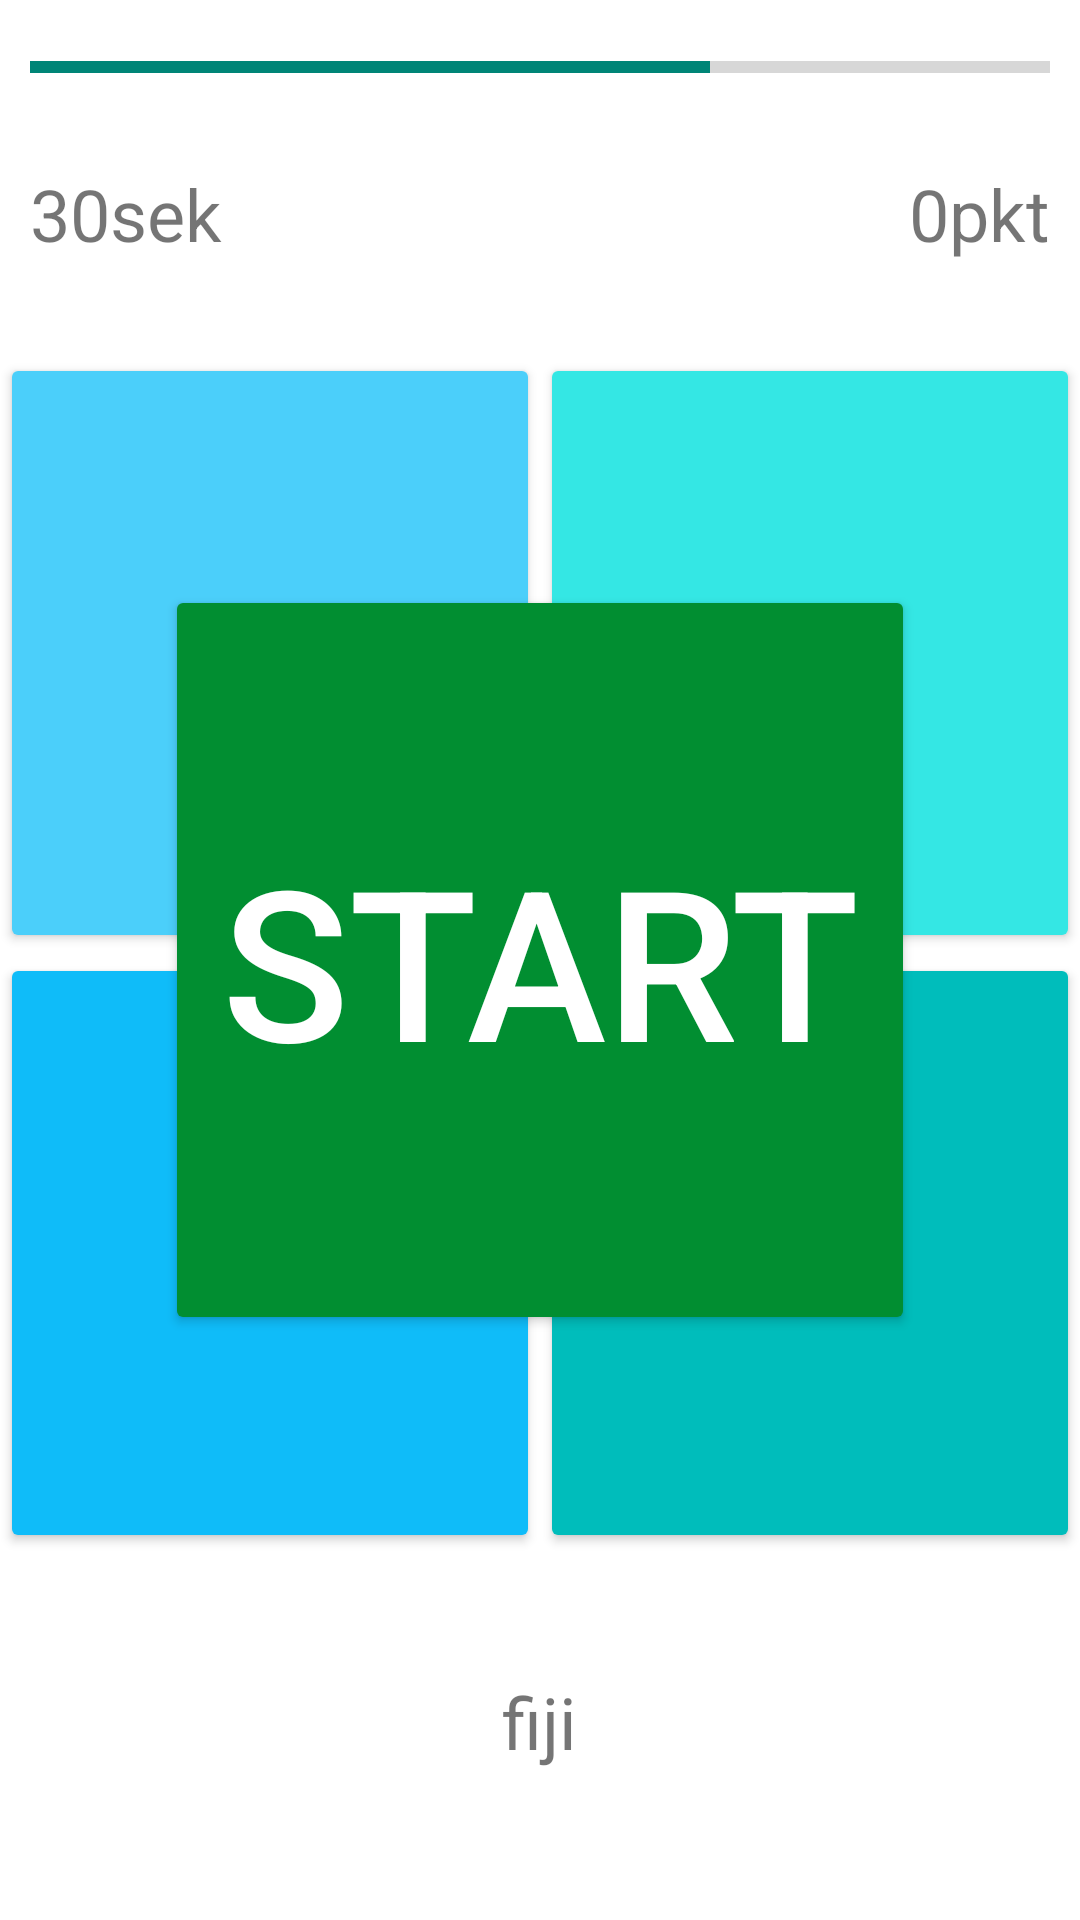

Here is an Android app screen rendered from its layout file. Give the layout XML and the strings, colors and styles it references.
<!-- AndroidManifest.xml: application theme Theme.MyApplicationV4 -->
<!-- res/layout/mat.xml -->
<?xml version="1.0" encoding="utf-8"?>

<androidx.constraintlayout.widget.ConstraintLayout xmlns:android="http://schemas.android.com/apk/res/android"
    xmlns:app="http://schemas.android.com/apk/res-auto"
    xmlns:tools="http://schemas.android.com/tools"
    android:layout_width="match_parent"
    android:layout_height="match_parent"
    android:background="#FFFFFF">

    <Button
        android:id="@+id/btn_start"
        android:layout_width="250dp"
        android:layout_height="250dp"
        android:backgroundTint="#018E31"
        android:text="Start"
        android:textColor="#FFFFFF"
        android:textSize="70sp"
        android:visibility="visible"
        app:layout_constraintBottom_toBottomOf="parent"
        app:layout_constraintEnd_toEndOf="parent"
        app:layout_constraintStart_toStartOf="@+id/tableLayout"
        app:layout_constraintTop_toTopOf="parent" />

    <TextView
        android:id="@+id/tv_mes"
        android:layout_width="200dp"
        android:layout_height="60dp"
        android:layout_marginStart="176dp"
        android:layout_marginTop="40dp"
        android:layout_marginEnd="177dp"
        android:text="fiji"
        android:textAlignment="center"
        android:textSize="24sp"
        android:visibility="visible"
        app:layout_constraintEnd_toEndOf="parent"
        app:layout_constraintStart_toStartOf="parent"
        app:layout_constraintTop_toBottomOf="@+id/tableLayout"
        tools:text="0/0"
        tools:visibility="visible" />

    <ProgressBar
        android:id="@+id/prog_timer"
        style="?android:attr/progressBarStyleHorizontal"
        android:layout_width="0dp"
        android:layout_height="45dp"
        android:layout_marginStart="10dp"
        android:layout_marginEnd="10dp"
        android:max="30"
        android:progress="20"
        app:layout_constraintEnd_toEndOf="parent"
        app:layout_constraintStart_toStartOf="parent"
        app:layout_constraintTop_toTopOf="parent" />

    <TextView
        android:id="@+id/tv_time"
        android:layout_width="0dp"
        android:layout_height="wrap_content"
        android:layout_marginStart="10dp"
        android:layout_marginTop="10dp"
        android:text="30sek"
        android:textSize="24sp"
        app:layout_constraintStart_toStartOf="parent"
        app:layout_constraintTop_toBottomOf="@+id/prog_timer" />

    <TextView
        android:id="@+id/tv_score"
        android:layout_width="0dp"
        android:layout_height="wrap_content"
        android:layout_marginTop="10dp"
        android:layout_marginEnd="10dp"
        android:text="0pkt"
        android:textSize="24sp"
        app:layout_constraintEnd_toEndOf="parent"
        app:layout_constraintTop_toBottomOf="@+id/prog_timer" />

    <TextView
        android:id="@+id/tv_question"
        android:layout_width="120dp"
        android:layout_height="wrap_content"
        android:layout_marginStart="50dp"
        android:layout_marginTop="10dp"
        android:layout_marginEnd="50dp"
        android:textAlignment="center"
        android:textSize="24sp"
        app:layout_constraintEnd_toStartOf="@+id/tv_score"
        app:layout_constraintStart_toEndOf="@+id/tv_time"
        app:layout_constraintTop_toBottomOf="@+id/prog_timer" />

    <TableLayout
        android:id="@+id/tableLayout"
        android:layout_width="0dp"
        android:layout_height="400dp"
        android:layout_marginTop="76dp"
        android:layout_marginBottom="168dp"
        app:layout_constraintBottom_toBottomOf="parent"
        app:layout_constraintEnd_toEndOf="parent"
        app:layout_constraintHorizontal_bias="0.0"
        app:layout_constraintStart_toStartOf="parent"
        app:layout_constraintTop_toBottomOf="@+id/tv_question">

        <TableRow
            android:layout_width="match_parent"
            android:layout_height="match_parent">

            <Button
                android:id="@+id/btn_ans0"
                android:layout_width="wrap_content"
                android:layout_height="wrap_content"
                android:layout_weight="1"
                android:height="200dp"
                android:backgroundTint="#4bcffa"
                android:text="0"
                android:textColor="#FFFFFFFF"
                android:textSize="50sp" />

            <Button
                android:id="@+id/btn_ans1"
                android:layout_width="wrap_content"
                android:layout_height="wrap_content"
                android:layout_weight="1"
                android:height="200dp"
                android:backgroundTint="#34e7e4"
                android:text="0"
                android:textColor="#FFFFFFFF"
                android:textSize="50sp" />
        </TableRow>

        <TableRow
            android:layout_width="match_parent"
            android:layout_height="match_parent">

            <Button
                android:id="@+id/btn_ans2"
                android:layout_width="wrap_content"
                android:layout_height="wrap_content"
                android:layout_weight="1"
                android:height="200dp"
                android:backgroundTint="#0fbcf9"
                android:text="0"
                android:textColor="#FFFFFFFF"
                android:textSize="50sp" />

            <Button
                android:id="@+id/btn_ans3"
                android:layout_width="wrap_content"
                android:layout_height="wrap_content"
                android:layout_weight="1"
                android:height="200dp"
                android:backgroundTint="#00BDBB"
                android:text="0"
                android:textColor="@color/white"
                android:textSize="50sp" />
        </TableRow>

    </TableLayout>

</androidx.constraintlayout.widget.ConstraintLayout>
<!-- resources referenced by this layout -->
<resources>
  <style name="Theme.MyApplicationV4" parent="Theme.AppCompat.Light.NoActionBar">
          
          <item name="colorPrimary">@color/purple_500</item>
          <item name="colorPrimaryVariant">@color/purple_700</item>
          <item name="colorOnPrimary">@color/white</item>
          
          <item name="colorSecondary">@color/teal_200</item>
          <item name="colorSecondaryVariant">@color/teal_700</item>
          <item name="colorOnSecondary">@color/black</item>
          
          <item name="android:statusBarColor" tools:targetApi="l">?attr/colorPrimaryVariant</item>
          
      </style>
  <!-- not gathered from this repository: default colours our renderer supplied (Android Studio template values) -->
  <color name="purple_500">#FF6200EE</color>
  <color name="purple_700">#FF3700B3</color>
  <color name="teal_200">#FF03DAC5</color>
  <color name="teal_700">#FF018786</color>
  <color name="black">#FF000000</color>
  <color name="white">#FFFFFFFF</color>
</resources>
